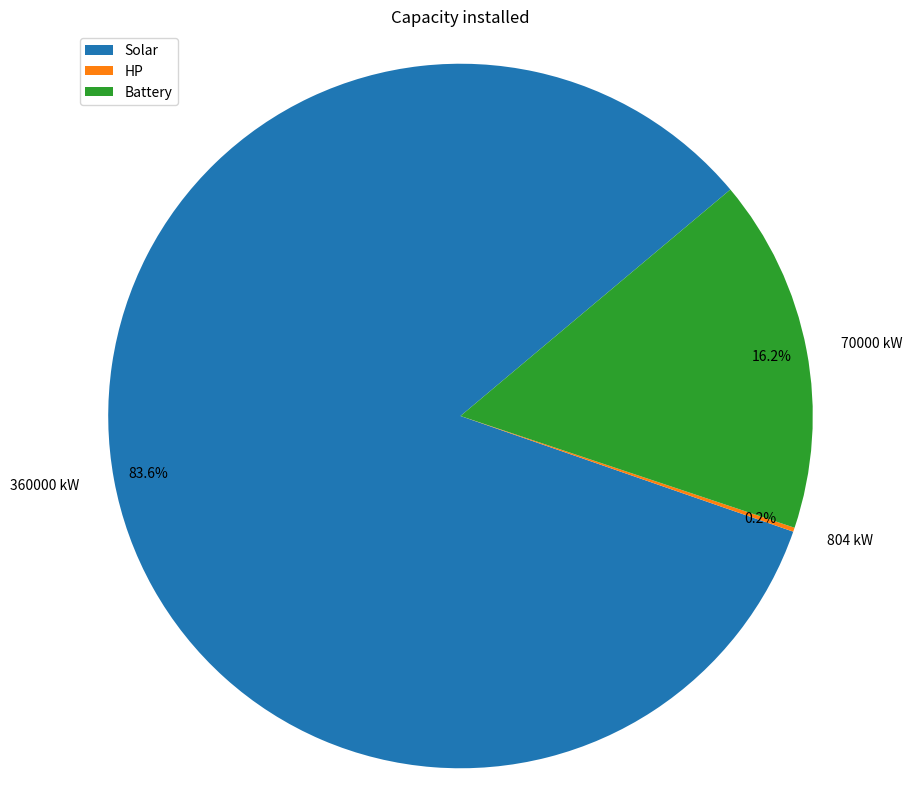

Here is the Python script that generated this plot: (Note: this script raises an exception after producing the figure.)
import matplotlib.pylab as plt

energy_sources = ['Solar', 'HP', 'Battery']
production_values = [360000, 804, 70000]


# Creating the pie plot
plt.figure(figsize=(10, 10))
plt.pie(production_values, autopct='%1.1f%%', startangle=40, pctdistance=0.9, labels=['360000 kW', '804 kW', '70000 kW'])
plt.title('Capacity installed')
plt.axis('equal')  # Equal aspect ratio ensures that pie is drawn as a circle.
plt.legend(loc='upper left', labels=energy_sources)
plt.savefig('plots/min_em_cap2',dpi=300)
plt.show()